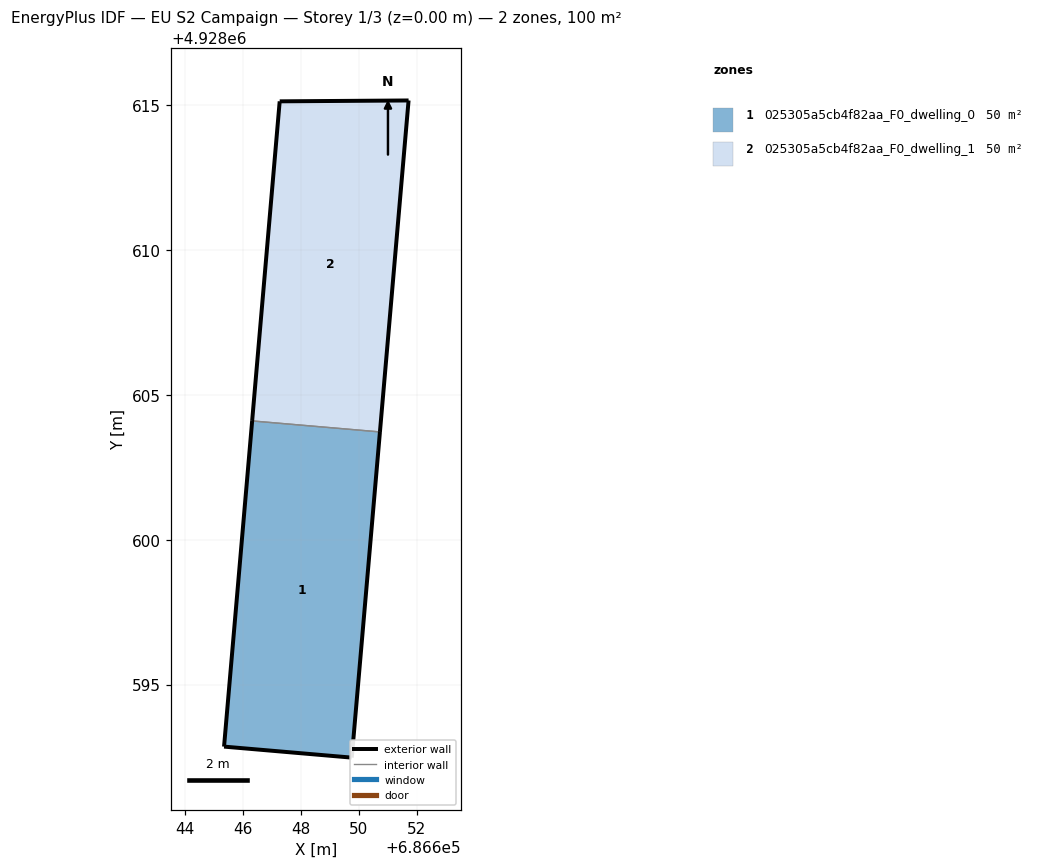
=== STOREY PLAN SPEC (per zone: floor XY polygon, exterior-wall plan segments, windows/doors) ===
zone 1: 025305a5cb4f82aa_F0_dwelling_0  (50.0 m²)
  floor: (686649.76, 4928592.48) (686650.73, 4928603.72) (686646.32, 4928604.10) (686645.35, 4928592.86)
  exterior wall: (686650.73, 4928603.72) – (686649.76, 4928592.48)  [11.3 m]
  exterior wall: (686649.76, 4928592.48) – (686645.35, 4928592.86)  [4.4 m]
  exterior wall: (686645.35, 4928592.86) – (686646.32, 4928604.10)  [11.3 m]
  interior walls: 1
zone 2: 025305a5cb4f82aa_F0_dwelling_1  (50.0 m²)
  floor: (686650.73, 4928603.72) (686651.72, 4928615.17) (686647.27, 4928615.13) (686646.32, 4928604.10)
  exterior wall: (686646.32, 4928604.10) – (686647.27, 4928615.13)  [11.1 m]
  exterior wall: (686647.27, 4928615.13) – (686651.72, 4928615.17)  [4.5 m]
  exterior wall: (686651.72, 4928615.17) – (686650.73, 4928603.72)  [11.5 m]
  interior walls: 1

=== DERIVED (storey summary) ===
Building: EU S2 Campaign
Storey: 1 of 3  (floor level z = 0.00 m)
Storey gross floor area: 99.9 m²
Zones on this storey: 2
  - 025305a5cb4f82aa_F0_dwelling_0: floor 50.0 m²; exterior wall 27.0 m (81.0 m²); WWR 0.0%
  - 025305a5cb4f82aa_F0_dwelling_1: floor 50.0 m²; exterior wall 27.0 m (81.0 m²); WWR 0.0%
Zone adjacency (shared interzone walls):
  - 025305a5cb4f82aa_F0_dwelling_0 ↔ 025305a5cb4f82aa_F0_dwelling_1